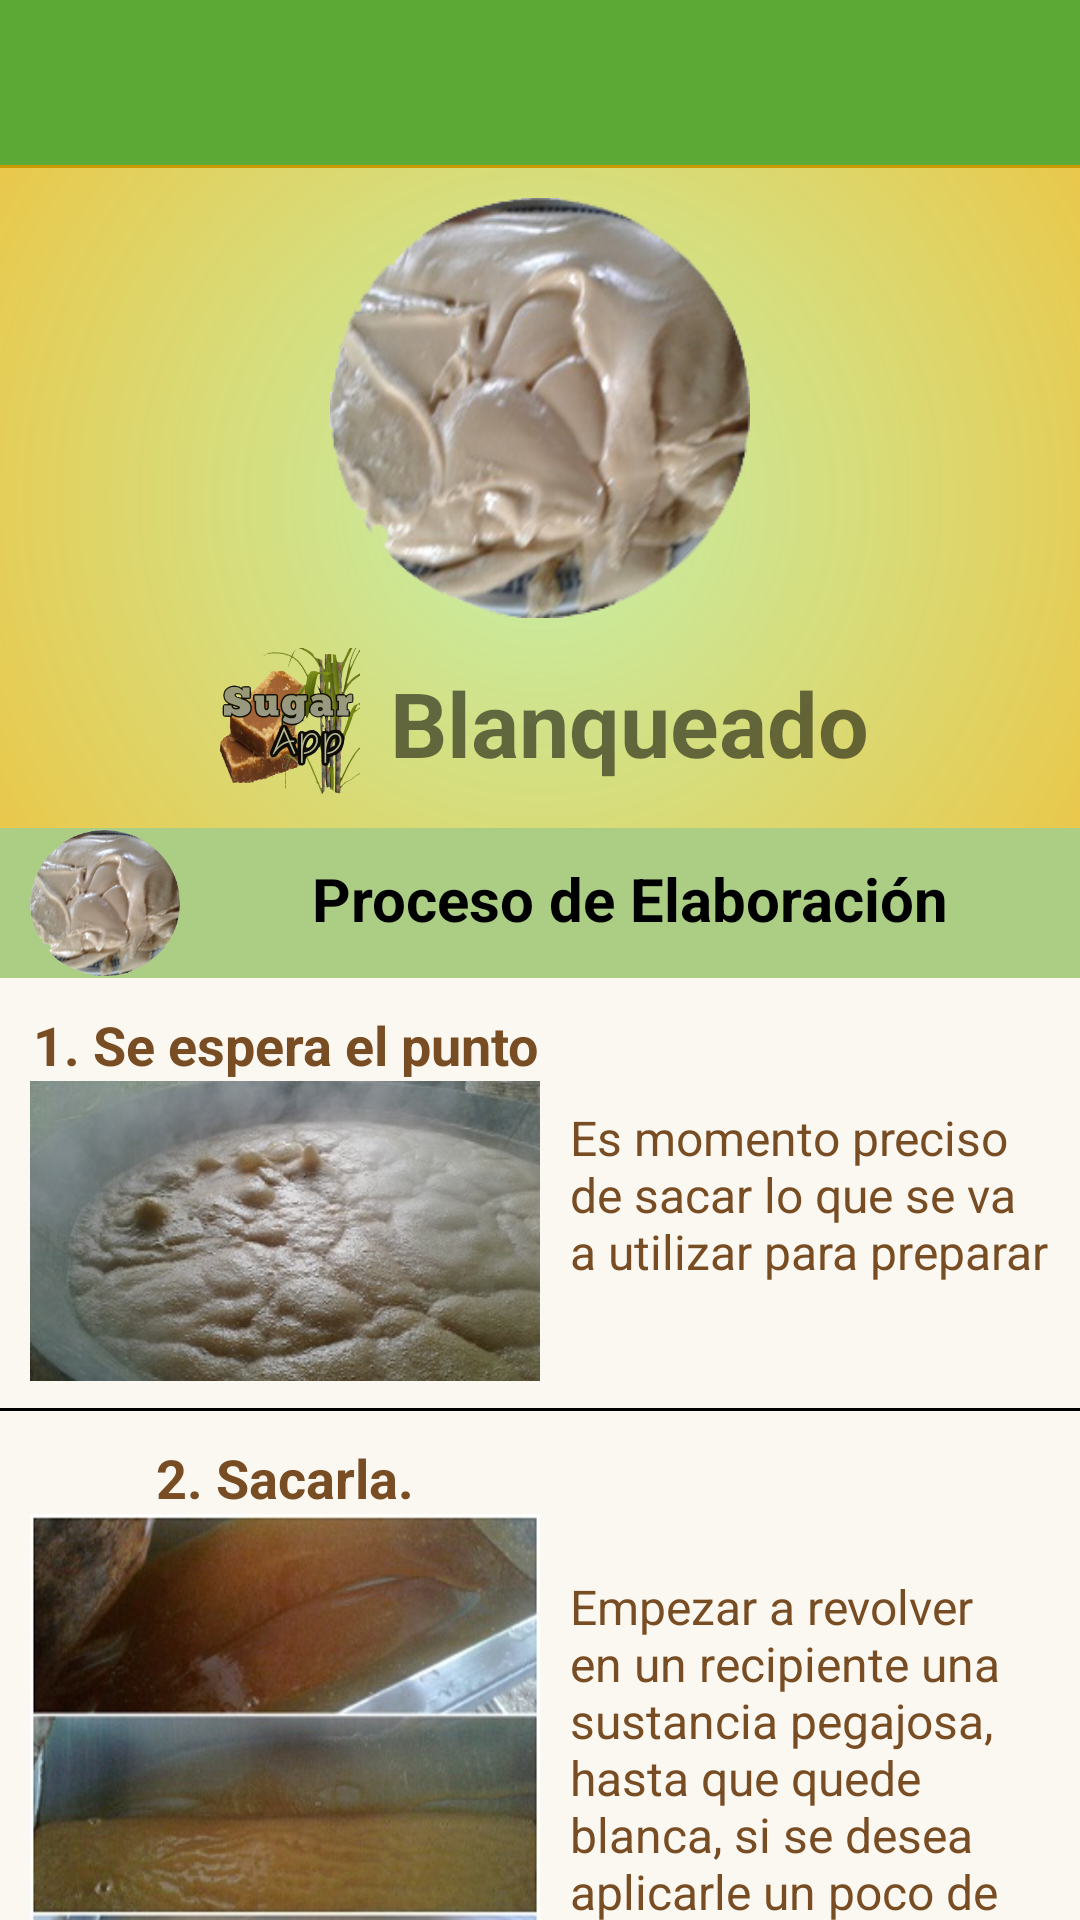

The Android layout XML behind this screen, and the referenced resources:
<!-- AndroidManifest.xml: application theme AppTheme -->
<!-- res/layout/activity_blanqueado.xml -->
<RelativeLayout xmlns:android="http://schemas.android.com/apk/res/android"
    xmlns:tools="http://schemas.android.com/tools"
    android:layout_width="match_parent"
    android:layout_height="match_parent"
    tools:context="proyecto.sugarapp.Panela"
    android:background="#a3fef3c5">

    

    <include layout="@layout/toolbarimagenes"
        android:id="@+id/tolbarblanqueado">

    </include>

    <RelativeLayout
        android:layout_width="match_parent"
        android:layout_height="220dp"
        android:orientation="vertical"
        android:padding="10dp"
        android:id="@+id/contentcadecera"
        android:layout_below="@+id/tolbarblanqueado"
        android:background="@drawable/fondobarrapro">

        <ImageView
            android:layout_width="140dp"
            android:layout_height="140dp"
            android:src="@drawable/blanqueadoredondo"
            android:layout_alignParentTop="true"
            android:layout_centerHorizontal="true"
            android:adjustViewBounds="true"
            android:scaleType="fitXY"
            android:id="@+id/imgpa"/>

        <LinearLayout
            android:layout_width="wrap_content"
            android:layout_height="wrap_content"
            android:orientation="horizontal"
            android:gravity="center_horizontal"
            android:layout_alignParentBottom="true"
            android:layout_centerHorizontal="true">

            <ImageView
                android:layout_width="50dp"
                android:layout_height="50dp"
                android:src="@drawable/logosugarapp2"/>


            <TextView
                android:layout_width="wrap_content"
                android:layout_height="wrap_content"
                android:text="@string/blanqueado"
                android:textSize="30sp"
                android:textStyle="bold"
                android:textAlignment="center"
                android:layout_gravity="center_vertical"
                android:layout_marginLeft="10sp"/>

        </LinearLayout>



    </RelativeLayout>

    <LinearLayout
        android:layout_width="match_parent"
        android:layout_height="wrap_content"
        android:orientation="vertical"
        android:layout_below="@+id/contentcadecera"
        android:background="#ccc">

        <ScrollView
            android:layout_width="match_parent"
            android:layout_height="wrap_content"
            android:scrollbars="none">
            <LinearLayout
                android:layout_width="match_parent"
                android:layout_height="wrap_content"
                android:orientation="vertical">

                <LinearLayout
                    android:layout_width="match_parent"
                    android:layout_height="wrap_content"
                    android:orientation="horizontal"
                    android:id="@+id/contti"
                    android:background="#abcd84"
                    android:layout_below="@+id/imgpa">

                    <ImageView
                        android:layout_width="50dp"
                        android:layout_height="50dp"
                        android:src="@drawable/blanqueadoredondo"
                        android:layout_marginLeft="10dp"/>


                    <TextView
                        android:layout_width="match_parent"
                        android:layout_height="wrap_content"
                        android:text="@string/proelaboracion"
                        android:textAlignment="center"
                        android:padding="10dp"
                        android:textSize="20sp"
                        android:textStyle="bold"
                        android:textColor="#000"
                        android:background="#abcd84"/>

                </LinearLayout>

                

                <LinearLayout
                    android:layout_width="match_parent"
                    android:layout_height="wrap_content"
                    android:orientation="horizontal"
                    android:padding="10dp"
                    android:background="@drawable/bordelista">

                    <LinearLayout
                        android:layout_width="match_parent"
                        android:layout_height="wrap_content"
                        android:orientation="vertical"
                        android:layout_weight="1">

                        <TextView
                            android:layout_width="match_parent"
                            android:layout_height="wrap_content"
                            android:text="@string/blanqueado1"
                            android:textAlignment="center"
                            android:textStyle="bold"
                            android:textSize="18sp"
                            android:textColor="#794d24" />

                        <ImageView
                            android:layout_width="match_parent"
                            android:layout_height="100dp"
                            android:src="@drawable/puntoblanqueado"
                            android:layout_gravity="top"
                            android:adjustViewBounds="true"
                            android:scaleType="fitXY"/>

                    </LinearLayout>

                    <TextView
                        android:layout_width="match_parent"
                        android:layout_height="wrap_content"
                        android:text="@string/descripcionblan1"
                        android:layout_weight="1"
                        android:layout_marginLeft="10dp"
                        android:layout_gravity="center_vertical"
                        android:textSize="16sp"
                        android:textColor="#794d24" />


                </LinearLayout>

                <LinearLayout
                    android:layout_width="match_parent"
                    android:layout_height="wrap_content"
                    android:orientation="horizontal"
                    android:padding="10dp"
                    android:background="@drawable/bordelista">

                    <LinearLayout
                        android:layout_width="match_parent"
                        android:layout_height="wrap_content"
                        android:orientation="vertical"
                        android:layout_weight="1">

                        <TextView
                            android:layout_width="match_parent"
                            android:layout_height="wrap_content"
                            android:text="@string/blanqueado2"
                            android:textAlignment="center"
                            android:textStyle="bold"
                            android:textSize="18sp"
                            android:textColor="#794d24"/>

                        <ImageView
                            android:layout_width="match_parent"
                            android:layout_height="200dp"
                            android:src="@drawable/sacarla"
                            android:layout_gravity="top"
                            android:adjustViewBounds="true"
                            android:scaleType="fitXY"/>

                    </LinearLayout>

                    <TextView
                        android:layout_width="match_parent"
                        android:layout_height="wrap_content"
                        android:text="@string/descripcion2"
                        android:layout_weight="1"
                        android:layout_marginLeft="10dp"
                        android:layout_gravity="center_vertical"
                        android:textSize="16sp"
                        android:textColor="#794d24"/>


                </LinearLayout>

                <LinearLayout
                    android:layout_width="match_parent"
                    android:layout_height="wrap_content"
                    android:orientation="horizontal"
                    android:padding="10dp"
                    android:background="@drawable/bordelista">

                    <LinearLayout
                        android:layout_width="match_parent"
                        android:layout_height="wrap_content"
                        android:orientation="vertical">

                        <TextView
                            android:layout_width="match_parent"
                            android:layout_height="wrap_content"
                            android:text="@string/blanqueado3"
                            android:textAlignment="center"
                            android:textStyle="bold"
                            android:textSize="18sp"
                            android:textColor="#794d24"/>

                        <ImageView
                            android:layout_width="match_parent"
                            android:layout_height="200dp"
                            android:src="@drawable/productoblanqueado"
                            android:layout_gravity="top"
                            android:adjustViewBounds="true"
                            android:scaleType="fitXY"/>

                    </LinearLayout>









                </LinearLayout>

            </LinearLayout>
        </ScrollView>

    </LinearLayout>


</RelativeLayout>
<!-- res/layout/toolbarimagenes.xml (included above) -->
<?xml version="1.0" encoding="utf-8"?>
<androidx.appcompat.widget.Toolbar
    xmlns:android="http://schemas.android.com/apk/res/android"
    android:layout_width="match_parent"
    android:layout_height="wrap_content"
    xmlns:app="http://schemas.android.com/apk/res-auto"
    app:theme="@style/ThemeOverlay.AppCompat.Dark"
    android:popupTheme="@style/ThemeOverlay.AppCompat.Light"
    android:background="@drawable/bordetab"
    app:popupTheme="@style/AppTheme.PopupOverlay">

</androidx.appcompat.widget.Toolbar>
<!-- resources referenced by this layout -->
<resources>
  <!-- drawable blanqueadoredondo: png bitmap (drawable, 72279 bytes) -->
  <!-- drawable bordelista (drawable) -->
  <?xml version="1.0" encoding="utf-8"?>
  <layer-list xmlns:android="http://schemas.android.com/apk/res/android">
      <item>
          <shape android:shape="rectangle">
              <solid android:color="#000" />
          </shape>
      </item>
      <item android:left="0dp" android:right="0dp" android:top="0dp" android:bottom="1dp">
          <shape android:shape="rectangle">
              <solid android:color="#FFFBF8F1" />
          </shape>
      </item>
  </layer-list>
  <!-- drawable bordetab (drawable) -->
  <?xml version="1.0" encoding="utf-8"?>
  <layer-list xmlns:android="http://schemas.android.com/apk/res/android">
      <item>
          <shape android:shape="rectangle">
              <solid android:color="#cc9900" />
          </shape>
      </item>
      <item android:left="0dp" android:right="0dp" android:top="0dp" android:bottom="1dp">
          <shape android:shape="rectangle">
              <solid android:color="#ea52ab3a" />
          </shape>
      </item>
  </layer-list>
  <!-- drawable fondobarrapro (drawable) -->
  <shape xmlns:android="http://schemas.android.com/apk/res/android" android:shape="rectangle" >
      <gradient
          android:type="radial"
          android:centerX="50%"
          android:centerY="50%"
          android:startColor="#bfb0ee9b"
          android:endColor="#FFFFB114"
          android:gradientRadius="1000"/>
  </shape>
  <!-- drawable logosugarapp2: png bitmap (drawable, 107156 bytes) -->
  <!-- drawable productoblanqueado: jpg bitmap (drawable, 26150 bytes) -->
  <!-- drawable puntoblanqueado: jpg bitmap (drawable, 27798 bytes) -->
  <!-- drawable sacarla: jpg bitmap (drawable, 32073 bytes) -->
  <string name="blanqueado">Blanqueado</string>
  <string name="blanqueado1">1. Se espera el punto</string>
  <string name="blanqueado2"> 2.  Sacarla.</string>
  <string name="blanqueado3">3. Deleita  tu paladar con un delicioso trozo de blanqueado,
              lo puedes  acompañar con otro trozo ya bien sea de cuajada o de quesillo.
      </string>
  <string name="descripcion2">Empezar a revolver  en un recipiente una sustancia pegajosa,
            hasta que quede blanca, si se desea aplicarle un poco de aguardiente, al gusto.</string>
  <string name="descripcionblan1">Es momento preciso de sacar lo que se va a utilizar para preparar</string>
  <string name="proelaboracion">Proceso de Elaboración</string>
  <style name="AppTheme.PopupOverlay" parent="ThemeOverlay.AppCompat.Light" />
  <style name="AppTheme" parent="Theme.AppCompat.Light.DarkActionBar">
          
          <item name="colorPrimary">#009900</item>
          <item name="colorPrimaryDark">#015e01</item>
          <item name="colorAccent">#cc9900</item>
          <item name="windowActionBar">false</item>
          <item name="windowNoTitle">true</item>
      </style>
</resources>
